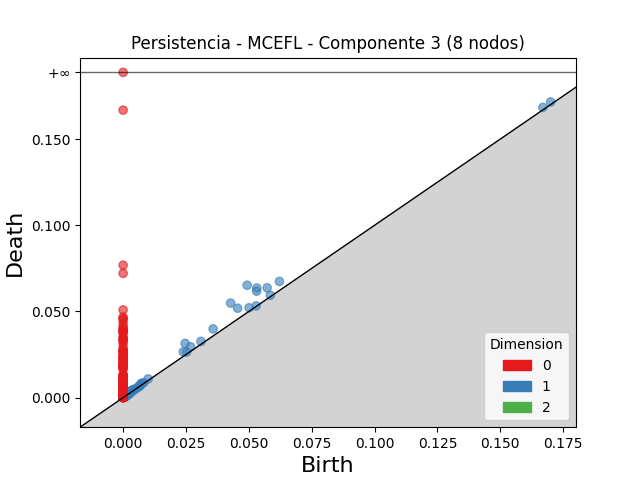

The table this chart was drawn from, first rows:
dimension, birth, death
2, 0.001361, 0.001416
2, 0.001686, 0.001724
2, 0.002659, 0.002695
2, 0.000872, 0.0008905
2, 0.001736, 0.001744
2, 0.001311, 0.001319
1, 0.04933, 0.06523
1, 0.04277, 0.05485
1, 0.05316, 0.06364
1, 0.05308, 0.06175
1, 0.02467, 0.03148
1, 0.05728, 0.06373
1, 0.04553, 0.05188
1, 0.06217, 0.06741
1, 0.03578, 0.0399
1, 0.02683, 0.02952
1, 0.02392, 0.02658
1, 0.0501, 0.05214
1, 0.03095, 0.03262
1, 0.17, 0.1716
1, 0.1669, 0.1684
1, 0.02527, 0.02645
1, 0.00249, 0.003535
1, 0.007231, 0.008165
1, 0.009964, 0.01087
1, 0.007377, 0.008253
1, 0.05854, 0.05939
1, 0.003188, 0.004001
1, 0.002602, 0.003321
1, 0.001658, 0.002369
1, 0.002627, 0.003337
1, 0.001887, 0.002571
1, 0.001611, 0.002289
1, 0.004152, 0.004826
1, 0.001908, 0.00255
1, 0.001538, 0.002176
1, 0.002499, 0.003127
1, 0.002632, 0.003219
1, 0.001224, 0.001728
1, 0.001414, 0.001915
1, 0.00248, 0.002978
1, 0.00824, 0.008725
1, 0.002695, 0.003179
1, 0.002394, 0.002874
1, 0.001965, 0.002444
1, 0.001914, 0.00238
1, 0.002264, 0.002729
1, 0.002174, 0.002608
1, 0.001302, 0.001711
1, 0.001933, 0.002333
1, 0.001731, 0.002125
1, 0.001209, 0.0016
1, 0.001933, 0.00232
1, 0.002095, 0.002463
1, 0.004258, 0.004624
1, 0.003119, 0.003477
1, 0.001354, 0.001712
1, 0.001877, 0.002232
1, 0.002145, 0.002499
1, 0.006459, 0.006809
... 1,315 more rows
